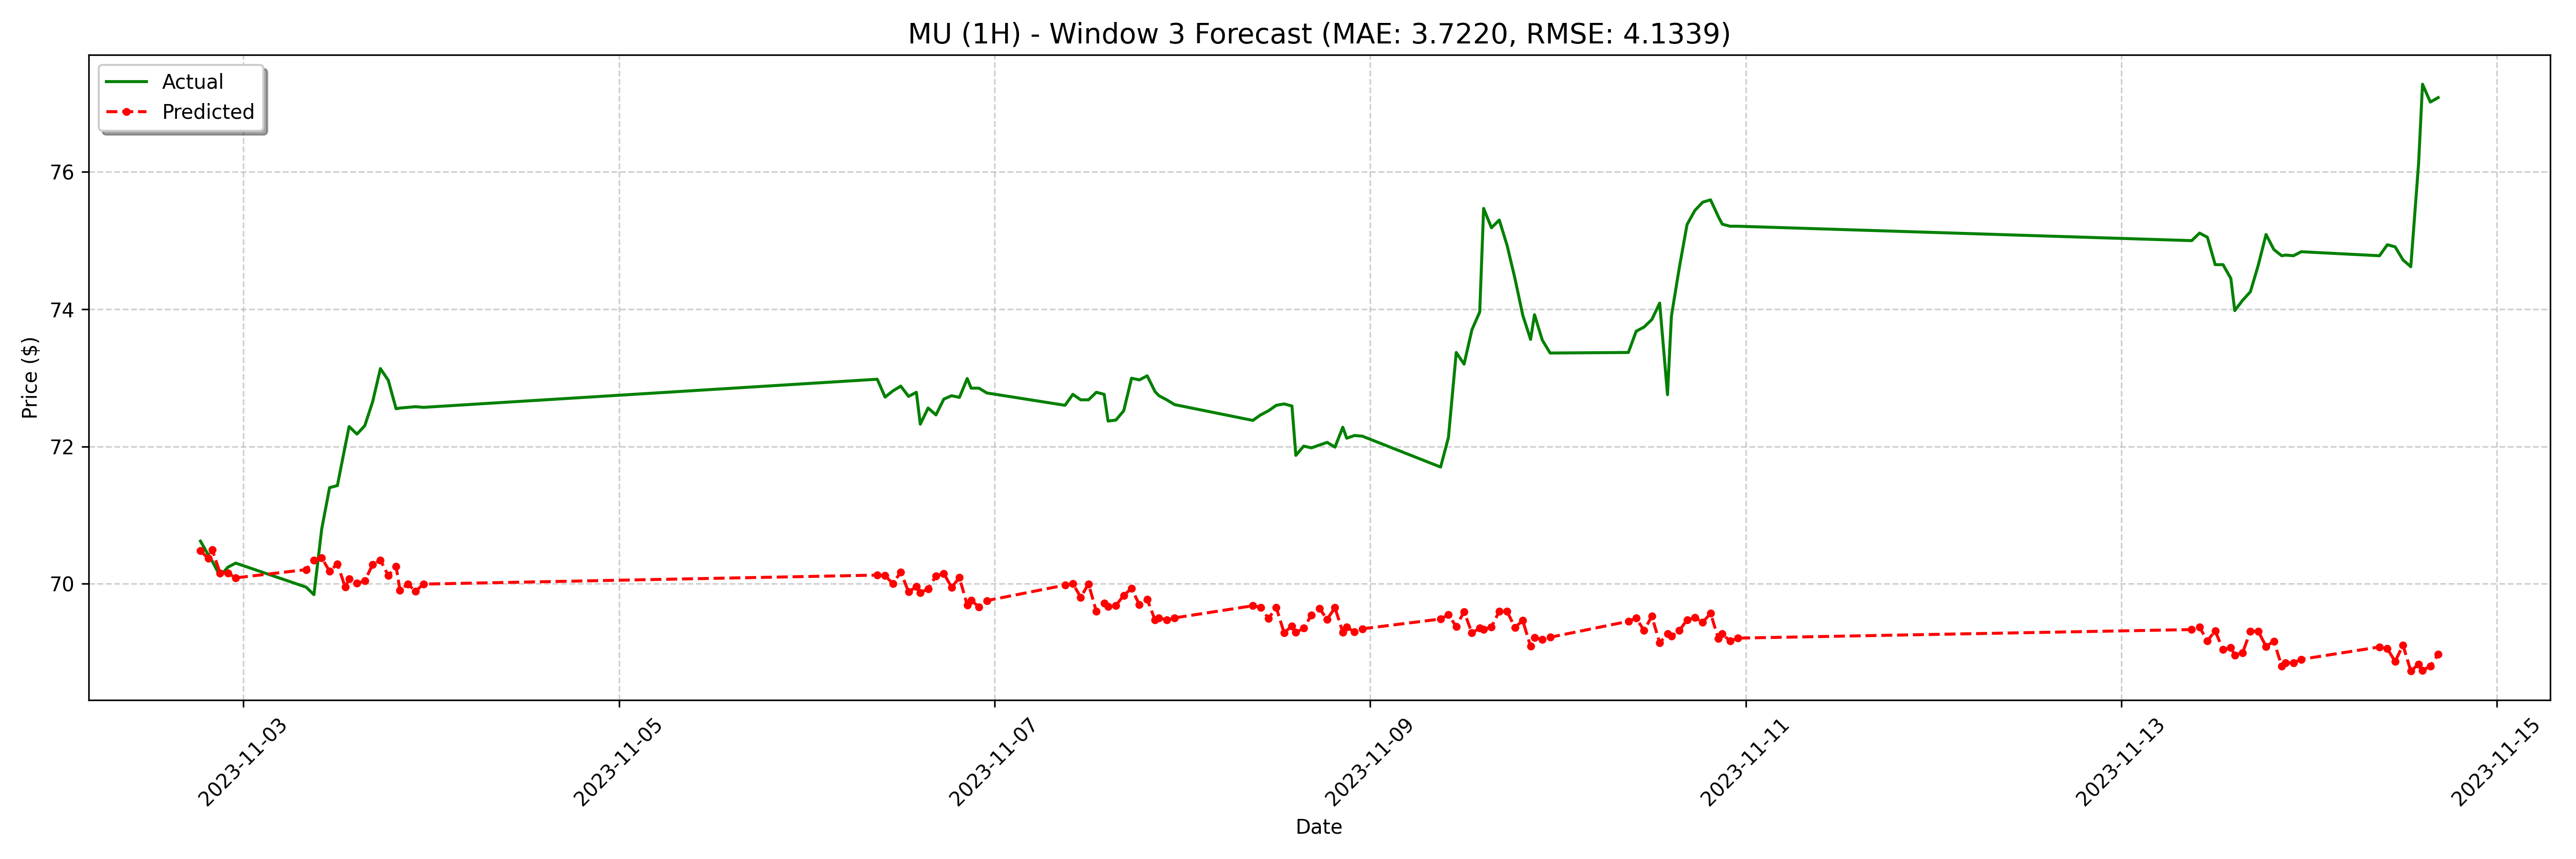

The data file committed next to this chart (first rows):
date, actual, forecast
2023-11-02 18:30:00, 70.62, 70.48
2023-11-02 19:30:00, 70.42, 70.37
2023-11-02 20:00:00, 70.33, 70.49
2023-11-02 21:00:00, 70.11, 70.16
2023-11-02 22:00:00, 70.24, 70.16
2023-11-02 23:00:00, 70.3, 70.08
2023-11-03 08:00:00, 69.95, 70.2
2023-11-03 09:00:00, 69.84, 70.34
2023-11-03 10:00:00, 70.8, 70.38
2023-11-03 11:00:00, 71.4, 70.18
2023-11-03 12:00:00, 71.43, 70.29
2023-11-03 13:00:00, 72.01, 69.95
2023-11-03 13:30:00, 72.29, 70.07
2023-11-03 14:30:00, 72.18, 70
2023-11-03 15:30:00, 72.3, 70.04
2023-11-03 16:30:00, 72.65, 70.28
2023-11-03 17:30:00, 73.14, 70.34
2023-11-03 18:30:00, 72.96, 70.12
2023-11-03 19:30:00, 72.55, 70.25
2023-11-03 20:00:00, 72.56, 69.9
2023-11-03 21:00:00, 72.57, 69.99
2023-11-03 22:00:00, 72.58, 69.89
2023-11-03 23:00:00, 72.57, 69.99
2023-11-06 09:00:00, 72.98, 70.13
2023-11-06 10:00:00, 72.72, 70.12
2023-11-06 11:00:00, 72.81, 70
2023-11-06 12:00:00, 72.88, 70.17
2023-11-06 13:00:00, 72.73, 69.88
2023-11-06 14:00:00, 72.79, 69.96
2023-11-06 14:30:00, 72.32, 69.87
2023-11-06 15:30:00, 72.56, 69.92
2023-11-06 16:30:00, 72.46, 70.11
2023-11-06 17:30:00, 72.69, 70.15
2023-11-06 18:30:00, 72.74, 69.95
2023-11-06 19:30:00, 72.71, 70.09
2023-11-06 20:30:00, 72.99, 69.69
2023-11-06 21:00:00, 72.85, 69.76
2023-11-06 22:00:00, 72.85, 69.66
2023-11-06 23:00:00, 72.78, 69.75
2023-11-07 09:00:00, 72.6, 69.98
2023-11-07 10:00:00, 72.76, 70
2023-11-07 11:00:00, 72.68, 69.8
2023-11-07 12:00:00, 72.68, 70
2023-11-07 13:00:00, 72.79, 69.59
2023-11-07 14:00:00, 72.76, 69.71
2023-11-07 14:30:00, 72.37, 69.67
2023-11-07 15:30:00, 72.39, 69.68
2023-11-07 16:30:00, 72.52, 69.83
2023-11-07 17:30:00, 73, 69.93
2023-11-07 18:30:00, 72.97, 69.69
2023-11-07 19:30:00, 73.03, 69.77
2023-11-07 20:30:00, 72.8, 69.47
2023-11-07 21:00:00, 72.74, 69.5
2023-11-07 22:00:00, 72.68, 69.47
2023-11-07 23:00:00, 72.61, 69.5
2023-11-08 09:00:00, 72.38, 69.68
2023-11-08 10:00:00, 72.46, 69.66
2023-11-08 11:00:00, 72.52, 69.49
2023-11-08 12:00:00, 72.6, 69.65
2023-11-08 13:00:00, 72.62, 69.28
... 68 more rows
